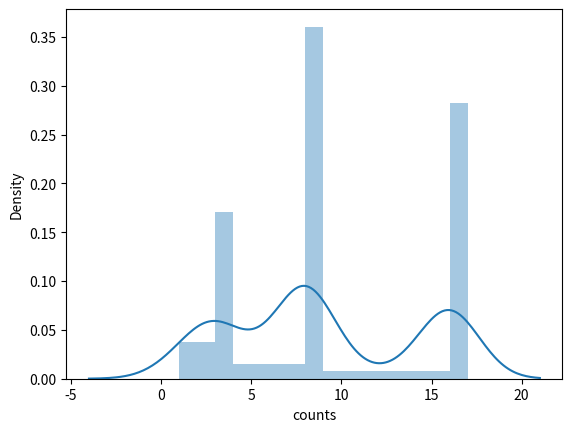

Python code for this plot:
"""make sequence for testbed
 the sequnce based on the dipole-dipole configuration to obtain:
 * small dipoles for resolving near-array variability (skip 2)
 * large dipoles for resolving cross-array variability (skip 15, 31, 47)"""
__author__ = "LucaP"
__year__ = "2019"

import pandas as pd
import numpy as np
import matplotlib.pyplot as plt
import seaborn

def add_dd(skip, pot_ms, electrodes, rec):
    a_lastn = skip + max(pot_ms) + skip + 1  # a s s b m1 m2 m3 s s n3 
    seq = []
    for a in electrodes:
        b = a + skip + 1
        for pot_m in pot_ms:
            m = b + pot_m
            n = m + skip + 1
            if n > electrodes[-1]:
                continue
            seq.append([a, b, m, n])
            if rec:
                seq.append([m, n, a, b])
    seq = pd.DataFrame(np.array(seq), columns=['a', 'b', 'm', 'n'])
    return(seq)

def add_Wenner(skip, electrodes, rec):
    seq = []
    for a in range(1, electrodes[-1] - 3*skip - 2):
        m = a + skip + 1
        n = m + skip + 1
        b = n + skip + 1
        seq.append([a, b, m, n])
        if rec:
            seq.append([m, n, a, b])
    seq = pd.DataFrame(np.array(seq), columns=['a', 'b', 'm', 'n'])
    return(seq)

def add_grad(skip_ab, skip_mn, skip_mm, electrodes, rec):
    seq = []
    for a in range(1, electrodes[-1] - skip_ab - 1):
        b = a + skip_ab + 1
        for m in range(a + 1, b - skip_mn - 1, skip_mm):
            n = m + skip_mn + 1
            seq.append([a, b, m, n])
            if rec:
                seq.append([m, n, a, b])
    seq = pd.DataFrame(np.array(seq), columns=['a', 'b', 'm', 'n'])
    return(seq)

def plot(seq):
    for i, r in seq.iterrows():
        plt.plot(r['a'], 0, 'or')
        plt.plot(r['m'], 0, 'ob')
        plt.plot(r['n'], 0, 'ob')
        plt.plot(r['b'], 0, 'or')
        plt.xlim((0, 31.5))
        plt.show(block=False)
        plt.pause(0.5)
        plt.close()

def fun_rec(a: np.ndarray, b: np.ndarray, m: np.ndarray, n: np.ndarray):
    l = int(len(a))
    rec_num = np.zeros_like(a)
    rec_fnd = np.zeros_like(a)
    for i in range(l):
        if rec_num[i] != 0:
            continue
        for j in range(i + 1, l):
            if (a[i] == m[j] and b[i] == n[j] and m[i] == a[j] and n[i] == b[j]):
                rec_num[i] = j + 1
                rec_num[j] = i + 1
                rec_fnd[i] = 1  # mark the meas with reciprocals, else leave 0
                rec_fnd[j] = 2  # distinguish between directs and reciprocals
                break
    return(rec_num, rec_fnd)

def add_dds(seq_list):
    dd = {2: [1, 2, 3, 4, 5, 6, 7, 8], 4: [6, 8, 10, 12, 14, 16, 18, 20], 6: [16, 20, 24, 28, 32, 36, 40, 44]}
    for k, v in dd.items():
        seq = add_dd(k, v, electrodes, rec=True)
        seq_list.append(seq)
    return(seq_list)

def add_grads(seq_list):
    grads = {11:[2, 1], 21: [4, 1], 53: [6, 3]}
    for k, v in grads.items():
        seq = add_grad(k, v[0], v[1], electrodes, rec=True)
        seq_list.append(seq)
    return(seq_list)

if __name__ == "__main__":

    num_elec = 64
    num_quad = 20000
    opt = True

    electrodes = np.linspace(1, num_elec , num_elec, endpoint=True, dtype = np.int8)
    seq_list = []

    #seq_list = add_dds(seq_list)
    seq_list = add_grads(seq_list)

    seq = pd.concat(seq_list, ignore_index=True)

    if opt:
        seq = seq.sort_values(by=['a', 'b'])

    groups = seq.groupby(['a', 'b'])
    inj = 0
    for n, g in groups:
        print(g)
        print(len(g))
        inj += ((len(g) - 1) // 8) + 1
    print('inj', inj)
    print('number of groups: ', groups.ngroups)
    print('mean group length: ', groups.size().reset_index(name='counts')['counts'].mean())
    print('mode group length: ',groups.size().reset_index(name='counts')['counts'].mode())
    seaborn.distplot(groups.size().reset_index(name='counts')['counts'], bins=range(1, 20))
    plt.show()
    # write labrecque schedule
    seq_clean = seq.to_numpy()
    np.savetxt('sequence.txt', seq_clean, fmt = '%i %i %i %i')
    len_seq_clean = seq.shape[0]
    id_meas = np.linspace(1, len_seq_clean, len_seq_clean, endpoint = True, dtype = np.int16)
    ones = np.ones_like(id_meas)
    seq_schd = np.column_stack((id_meas, ones, seq_clean[:,0], ones, seq_clean[:, 1], ones, seq_clean[:, 2], ones, seq_clean[:, 3]))
    np.savetxt('sequence_schd.txt', seq_schd, fmt = '%i %i %i %i %i %i %i %i %i')

    # get only direct for modeling
    rec_num, rec_fnd = fun_rec(seq_clean[:, 0], seq_clean[:, 1], seq_clean[:, 2], seq_clean[:, 3])
    seq_dir = seq_clean[rec_fnd == 1, :]
    print('len sequence', len(seq_clean))
    print('len direct sequence', len(seq_dir))
    np.savetxt('sequence_direct.txt', seq_dir, fmt = '%i %i %i %i')
